Run: headless pygame with SDL's dummy video driver; simulated clock (each Clock.tick advances the game by its frame time, no real sleeping); random seed 0; keys injected as events and as key.get_pressed() state; no mouse input.
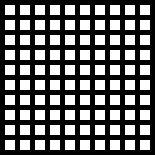
Frame 1 of 4 · flips 1–60 · no input
Frame 2 of 4 · flips 61–180 · tapped SPACE, RETURN · held RIGHT (→), D · screen unchanged from frame 1, image omitted
Frame 3 of 4 · flips 181–300 · held DOWN (↓), S · screen unchanged from frame 2, image omitted
Frame 4 of 4 · flips 301–420 · held LEFT (←), A, UP (↑), W · screen unchanged from frame 3, image omitted

The pygame program that drew these frames:

#!/usr/bin/env python2

import sys
import pygame
import random

pygame.init()

GREEN = (0, 255, 0)
WHITE = (255, 255, 255)

size = (155,155)
screen = pygame.display.set_mode(size)

pygame.display.set_caption("Game of Life")
running = True

clock = pygame.time.Clock()

def print_grid(width, height, margin, grid):
    xpos = ypos = margin
    for x in range(10):
        for y in range(10):
            if grid[x][y]:
                pygame.draw.rect(screen, GREEN, [xpos, ypos, width, height])
            else:
                pygame.draw.rect(screen, WHITE, [xpos, ypos, width, height])
            xpos += width + margin
        else:
            xpos = margin
            ypos += height + margin

def update_grid(grid):
    for x in range(10):
        for y in range(10):
            _s = random.randint(0, 1)
            grid[x][y] = _s
    return grid

UPDATEEVENT = pygame.USEREVENT + 1
pygame.time.set_timer(UPDATEEVENT, 500)

grid = [[0 for x in range(10)] for y in range(10)]

while running:
    for event in pygame.event.get():
        if event.type == pygame.QUIT:
            running = False
        if event.type == UPDATEEVENT:
            grid = update_grid(grid)

    screen.fill((0,0,0))
    print_grid(10,10,5,grid)
    pygame.display.flip()

    clock.tick(60)

pygame.quit()
